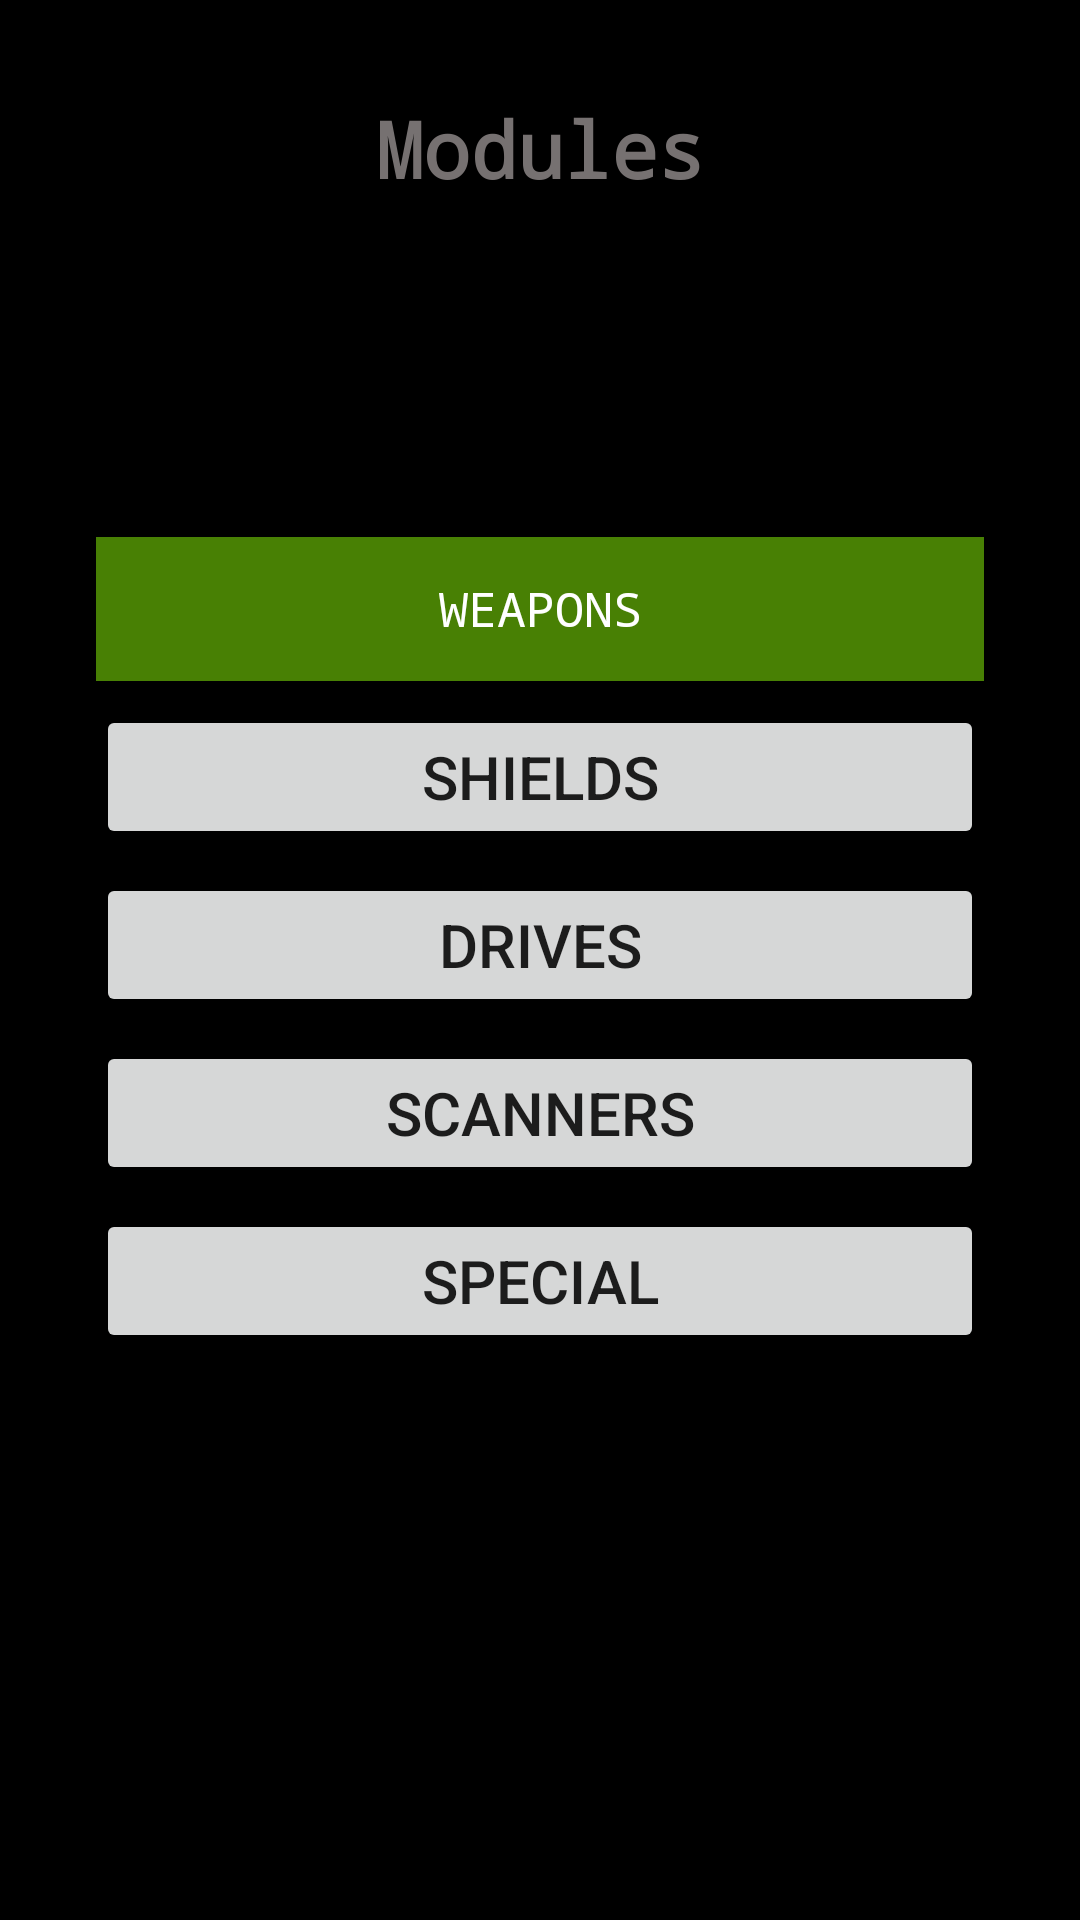

Here is an Android app screen rendered from its layout file. Give the layout XML and the strings, colors and styles it references.
<!-- AndroidManifest.xml: application theme AppTheme -->
<!-- res/layout/modules_list.xml -->
<?xml version="1.0" encoding="utf-8"?>
<androidx.constraintlayout.widget.ConstraintLayout xmlns:android="http://schemas.android.com/apk/res/android"
    xmlns:app="http://schemas.android.com/apk/res-auto"
    xmlns:tools="http://schemas.android.com/tools"
    android:layout_width="match_parent"
    android:layout_height="match_parent"
    android:background="@color/colorPrimary"
    tools:context=".modules.ModulesListActivity">


    <TextView
        android:id="@+id/modules_header"
        style="@style/Header"
        android:layout_width="wrap_content"
        android:layout_height="wrap_content"
        android:layout_marginStart="8dp"
        android:layout_marginLeft="8dp"
        android:layout_marginTop="32dp"
        android:layout_marginEnd="8dp"
        android:layout_marginRight="8dp"
        android:text="@string/modules_list_header"
        app:layout_constraintEnd_toEndOf="parent"
        app:layout_constraintStart_toStartOf="parent"
        app:layout_constraintTop_toTopOf="parent" />


    <Button
        android:id="@+id/modulesList_weapon"
        style="@style/Button"
        android:layout_width="0dp"
        android:layout_height="wrap_content"
        android:layout_marginStart="32dp"
        android:layout_marginLeft="32dp"
        android:layout_marginTop="112dp"
        android:layout_marginEnd="32dp"
        android:layout_marginRight="32dp"
        android:onClick="onWeapons"
        android:text="@string/modules_list_weapons"
        app:layout_constraintEnd_toEndOf="parent"
        app:layout_constraintHorizontal_bias="0.0"
        app:layout_constraintStart_toStartOf="parent"
        app:layout_constraintTop_toBottomOf="@+id/modules_header" />

    <Button
        android:id="@+id/modulesList_shields"
        android:layout_width="0dp"
        android:layout_height="wrap_content"
        android:layout_marginStart="32dp"
        android:layout_marginLeft="32dp"
        android:layout_marginTop="8dp"
        android:layout_marginEnd="32dp"
        android:layout_marginRight="32dp"
        android:text="@string/modules_list_shields"
        app:layout_constraintEnd_toEndOf="parent"
        app:layout_constraintHorizontal_bias="0.0"
        app:layout_constraintStart_toStartOf="parent"
        app:layout_constraintTop_toBottomOf="@+id/modulesList_weapon" />

    <Button
        android:id="@+id/modulesList_go_back"
        android:layout_width="0dp"
        android:layout_height="wrap_content"
        android:layout_marginStart="32dp"
        android:layout_marginLeft="32dp"
        android:layout_marginTop="8dp"
        android:layout_marginEnd="32dp"
        android:layout_marginRight="32dp"
        android:text="@string/modules_list_drives"
        app:layout_constraintEnd_toEndOf="parent"
        app:layout_constraintHorizontal_bias="0.0"
        app:layout_constraintStart_toStartOf="parent"
        app:layout_constraintTop_toBottomOf="@+id/modulesList_shields" />

    <Button
        android:id="@+id/modulesList_scanners"
        android:layout_width="0dp"
        android:layout_height="wrap_content"
        android:layout_marginStart="32dp"
        android:layout_marginLeft="32dp"
        android:layout_marginTop="8dp"
        android:layout_marginEnd="32dp"
        android:layout_marginRight="32dp"
        android:text="@string/modules_list_scanners"
        app:layout_constraintEnd_toEndOf="parent"
        app:layout_constraintHorizontal_bias="0.0"
        app:layout_constraintStart_toStartOf="parent"
        app:layout_constraintTop_toBottomOf="@+id/modulesList_go_back" />

    <Button
        android:id="@+id/modulesList_special"
        android:layout_width="0dp"
        android:layout_height="wrap_content"
        android:layout_marginStart="32dp"
        android:layout_marginLeft="32dp"
        android:layout_marginTop="8dp"
        android:layout_marginEnd="32dp"
        android:layout_marginRight="32dp"
        android:text="@string/modules_list_special"
        app:layout_constraintEnd_toEndOf="parent"
        app:layout_constraintHorizontal_bias="0.0"
        app:layout_constraintStart_toStartOf="parent"
        app:layout_constraintTop_toBottomOf="@+id/modulesList_scanners" />


</androidx.constraintlayout.widget.ConstraintLayout>
<!-- resources referenced by this layout -->
<resources>
  <color name="colorPrimary">#000000</color>
  <string name="modules_list_drives">Drives</string>
  <string name="modules_list_header">Modules</string>
  <string name="modules_list_scanners">Scanners</string>
  <string name="modules_list_shields">Shields</string>
  <string name="modules_list_special">Special</string>
  <string name="modules_list_weapons">Weapons</string>
  <style name="Button">
          <item name="android:textColor">@color/white</item>
          <item name="android:background">@color/colorAccent</item>
          <item name="android:typeface">monospace</item>
          <item name="android:textSize">16sp</item>
  
      </style>
  <style name="Header">
          <item name="android:textColor">@color/grey</item>
          <item name="android:background">@color/colorPrimary</item>
          <item name="android:typeface">monospace</item>
          <item name="android:textSize">26sp</item>
          <item name="android:textStyle">bold</item>
  
      </style>
  <style name="AppTheme" parent="Theme.AppCompat.Light.DarkActionBar">
          
          <item name="colorPrimary">@color/colorPrimary</item>
          <item name="colorPrimaryDark">@color/colorPrimaryDark</item>
          <item name="colorAccent">@color/colorAccent</item>
          <item name="android:textSize">20sp</item>
          <item name="background">@color/colorPrimary</item>
      </style>
  <color name="white">#ffffff</color>
  <color name="colorAccent">#488004</color>
  <color name="grey">#767171</color>
  <color name="colorPrimaryDark">#00574B</color>
</resources>
